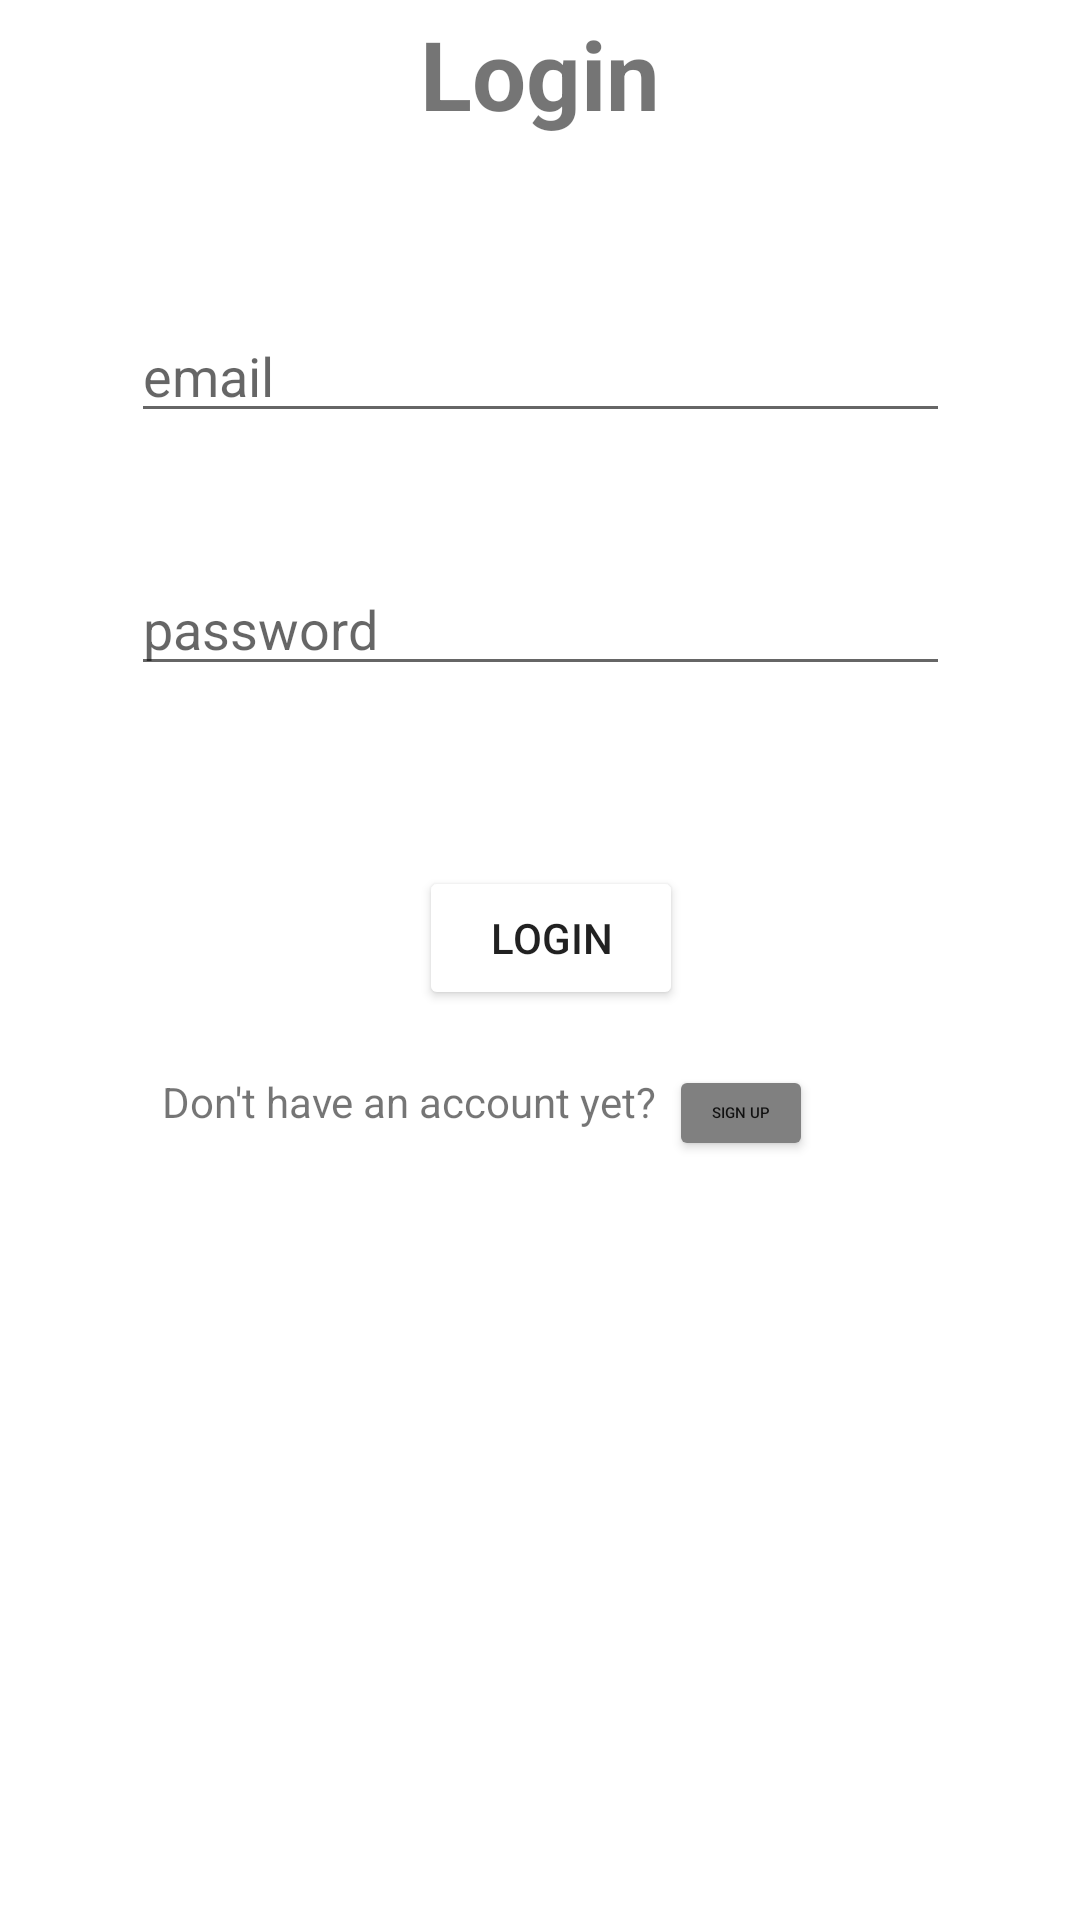

Layout XML and referenced resources for this Android screen:
<!-- AndroidManifest.xml: application theme Theme.EcommerceApp -->
<!-- res/layout/activity_login.xml -->
<?xml version="1.0" encoding="utf-8"?>
<androidx.constraintlayout.widget.ConstraintLayout xmlns:android="http://schemas.android.com/apk/res/android"
    xmlns:app="http://schemas.android.com/apk/res-auto"
    xmlns:tools="http://schemas.android.com/tools"
    android:layout_width="match_parent"
    android:layout_height="match_parent"
    tools:context=".LoginActivity">

    <EditText
        android:id="@+id/loginEmail"
        android:layout_width="wrap_content"
        android:layout_height="wrap_content"
        android:layout_marginTop="57dp"
        android:ems="13"
        android:hint="email"
        android:inputType="textEmailAddress"
        app:layout_constraintEnd_toEndOf="parent"
        app:layout_constraintStart_toStartOf="parent"
        app:layout_constraintTop_toBottomOf="@+id/textView6" />

    <TextView
        android:id="@+id/textView6"
        android:layout_width="wrap_content"
        android:layout_height="wrap_content"
        android:layout_marginTop="47dp"
        android:layout_marginBottom="309dp"
        android:text="Login"
        android:textSize="32dp"
        android:textStyle="bold"
        app:layout_constraintBottom_toTopOf="@+id/signuplink"
        app:layout_constraintEnd_toEndOf="parent"
        app:layout_constraintStart_toStartOf="parent"
        app:layout_constraintTop_toTopOf="parent" />

    <EditText
        android:id="@+id/loginPassword"
        android:layout_width="wrap_content"
        android:layout_height="wrap_content"
        android:layout_marginTop="43dp"
        android:ems="13"
        android:hint="password"
        android:inputType="textPassword"
        app:layout_constraintStart_toStartOf="@+id/loginEmail"
        app:layout_constraintTop_toBottomOf="@+id/loginEmail" />

    <Button
        android:id="@+id/loginButton"
        android:layout_width="wrap_content"
        android:layout_height="wrap_content"
        android:layout_marginStart="96dp"
        android:layout_marginTop="60dp"
        android:backgroundTint="@color/light_blue_900"
        android:text="Login"
        app:layout_constraintStart_toStartOf="@+id/loginPassword"
        app:layout_constraintTop_toBottomOf="@+id/loginPassword" />

    <TextView
        android:id="@+id/textView13"
        android:layout_width="wrap_content"
        android:layout_height="wrap_content"
        android:layout_marginStart="70dp"
        android:layout_marginEnd="4dp"
        android:text="Don't have an account yet?"
        app:layout_constraintBaseline_toBaselineOf="@+id/signuplink"
        app:layout_constraintEnd_toStartOf="@+id/signuplink"
        app:layout_constraintStart_toStartOf="parent" />

    <Button
        android:id="@+id/signuplink"
        android:layout_width="48dp"
        android:layout_height="32dp"
        android:layout_marginEnd="105dp"
        android:layout_marginBottom="297dp"
        android:backgroundTint="#808080"
        android:text="Sign Up"
        android:textSize="5dp"
        app:layout_constraintBottom_toBottomOf="parent"
        app:layout_constraintEnd_toEndOf="parent"
        app:layout_constraintStart_toEndOf="@+id/textView13"
        app:layout_constraintTop_toBottomOf="@+id/textView6" />
</androidx.constraintlayout.widget.ConstraintLayout>
<!-- resources referenced by this layout -->
<resources>
  <style name="Theme.EcommerceApp" parent="Theme.MaterialComponents.DayNight.NoActionBar">
          
          <item name="colorPrimary">@color/purple_500</item>
          <item name="colorPrimaryVariant">@color/purple_700</item>
          <item name="colorOnPrimary">@color/white</item>
          
          <item name="colorSecondary">@color/teal_200</item>
          <item name="colorSecondaryVariant">@color/teal_700</item>
          <item name="colorOnSecondary">@color/black</item>
          
          <item name="android:statusBarColor">?attr/colorPrimaryVariant</item>
          
      </style>
  <!-- not gathered from this repository: default colours our renderer supplied (Android Studio template values) -->
  <color name="purple_500">#FF6200EE</color>
  <color name="purple_700">#FF3700B3</color>
  <color name="teal_200">#FF03DAC5</color>
  <color name="teal_700">#FF018786</color>
  <color name="black">#FF000000</color>
  <color name="white">#FFFFFFFF</color>
</resources>
